Image classification data set "cherry-leaves" (BogdanFSD/ML5-Mildew-Detection on GitHub). Class labels (2): healthy cut cherry leaf, powdery mildew cut cherry leaf.

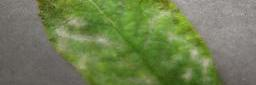
Label: powdery mildew cut cherry leaf

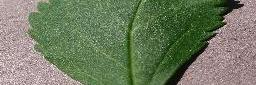
Label: healthy cut cherry leaf

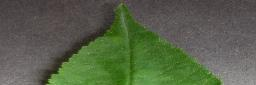
Label: powdery mildew cut cherry leaf

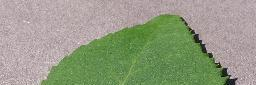
Label: healthy cut cherry leaf

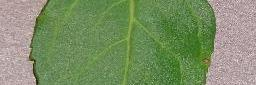
Label: healthy cut cherry leaf

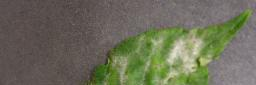
Label: powdery mildew cut cherry leaf
